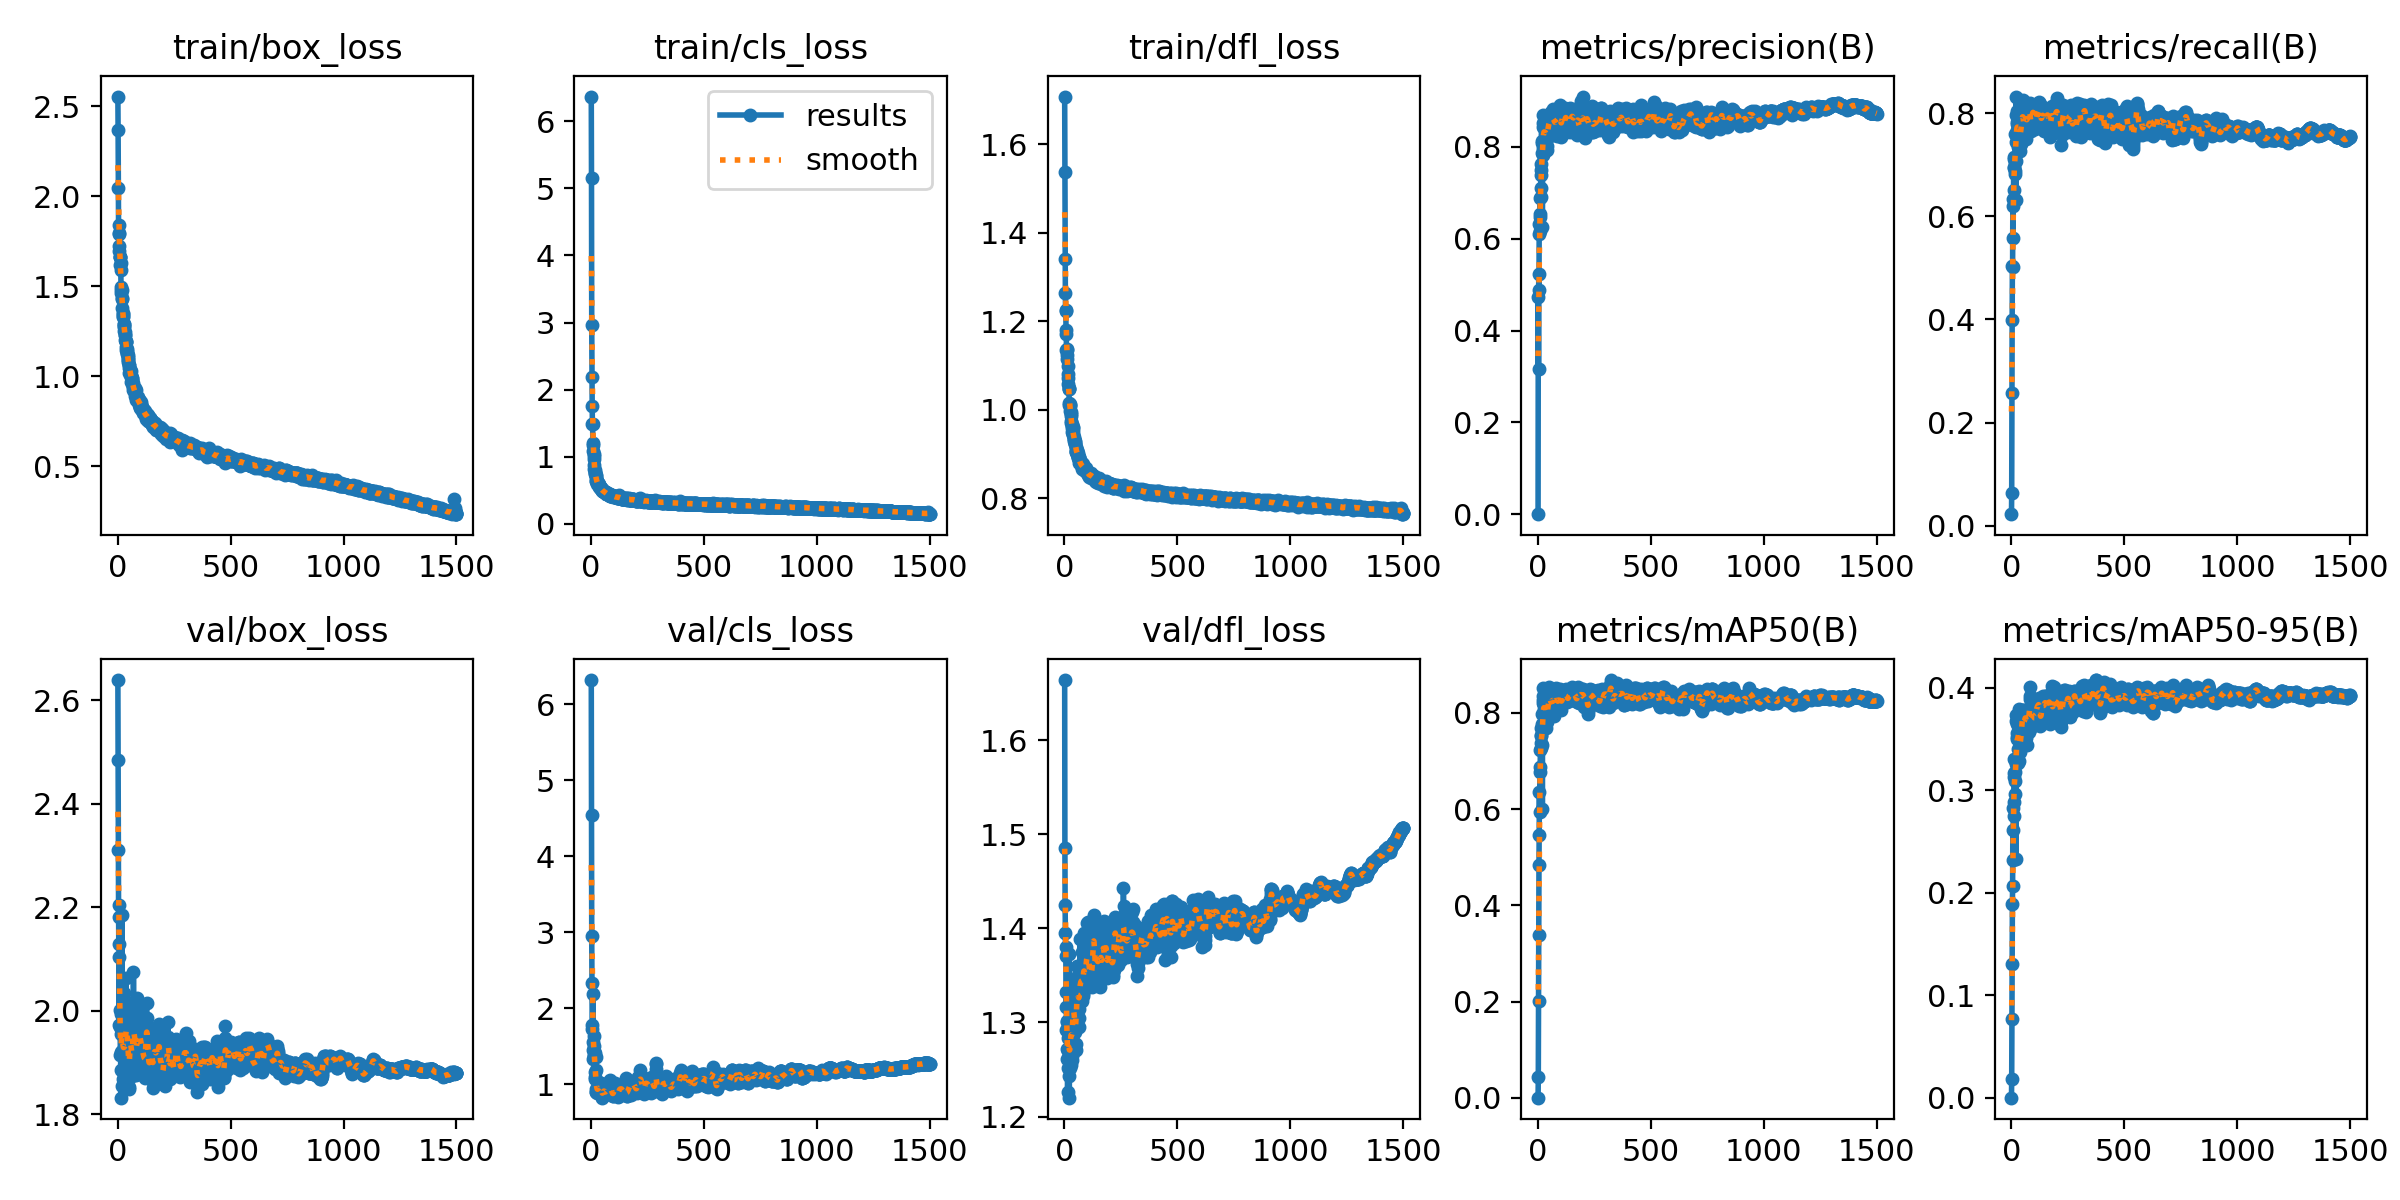

Source data for this figure (header and first rows):
epoch, train/box_loss, train/cls_loss, train/dfl_loss, metrics/precision(B), metrics/recall(B), metrics/mAP50(B), metrics/mAP50-95(B), val/box_loss, val/cls_loss, val/dfl_loss, lr/pg0, lr/pg1, lr/pg2
1, 2.553, 6.368, 1.707, 5e-05, 0.02254, 3e-05, 1e-05, 2.639, 6.319, 1.664, 0.0008, 0.0008, 0.0008
2, 2.368, 5.152, 1.537, 0.4724, 0.06269, 0.04307, 0.01795, 2.485, 4.543, 1.486, 0.001699, 0.001699, 0.001699
3, 2.044, 2.971, 1.341, 0.3152, 0.2576, 0.2009, 0.0769, 2.311, 2.948, 1.425, 0.002597, 0.002597, 0.002597
4, 1.841, 2.193, 1.263, 0.5234, 0.3995, 0.3388, 0.1306, 2.205, 2.33, 1.395, 0.003493, 0.003493, 0.003493
5, 1.793, 1.753, 1.225, 0.4892, 0.5035, 0.4845, 0.1889, 2.13, 1.782, 1.37, 0.004388, 0.004388, 0.004388
6, 1.791, 1.492, 1.222, 0.6316, 0.5026, 0.5458, 0.2063, 2.182, 1.722, 1.38, 0.005282, 0.005282, 0.005282
7, 1.698, 1.49, 1.18, 0.6099, 0.6204, 0.6366, 0.2607, 1.972, 1.552, 1.317, 0.006175, 0.006175, 0.006175
8, 1.722, 1.206, 1.172, 0.6178, 0.5585, 0.5934, 0.2322, 2.104, 2.192, 1.332, 0.007067, 0.007067, 0.007067
9, 1.661, 1.18, 1.135, 0.6879, 0.6345, 0.6867, 0.2828, 1.968, 1.332, 1.292, 0.007958, 0.007958, 0.007958
10, 1.665, 1.09, 1.136, 0.6474, 0.6517, 0.6781, 0.275, 2.002, 1.444, 1.3, 0.008847, 0.008847, 0.008847
11, 1.662, 1.017, 1.137, 0.6529, 0.6941, 0.7234, 0.2881, 1.972, 1.634, 1.301, 0.009735, 0.009735, 0.009735
12, 1.617, 1.04, 1.124, 0.6917, 0.7141, 0.7526, 0.3127, 1.915, 1.366, 1.262, 0.009927, 0.009927, 0.009927
13, 1.627, 0.9669, 1.115, 0.7379, 0.6959, 0.737, 0.3168, 1.921, 1.435, 1.272, 0.009927, 0.009927, 0.009927
14, 1.591, 0.8829, 1.099, 0.7507, 0.7118, 0.7681, 0.3299, 1.832, 1.495, 1.226, 0.009921, 0.009921, 0.009921
15, 1.482, 0.8127, 1.071, 0.7626, 0.7044, 0.7551, 0.3179, 1.887, 1.38, 1.252, 0.009914, 0.009914, 0.009914
16, 1.497, 0.7967, 1.082, 0.7102, 0.6825, 0.7265, 0.2957, 1.995, 1.414, 1.283, 0.009908, 0.009908, 0.009908
17, 1.463, 0.7785, 1.059, 0.7871, 0.6878, 0.734, 0.3094, 1.956, 1.156, 1.27, 0.009901, 0.009901, 0.009901
18, 1.478, 0.7563, 1.048, 0.8088, 0.7592, 0.7983, 0.3294, 1.915, 1.091, 1.27, 0.009894, 0.009894, 0.009894
19, 1.429, 0.7436, 1.046, 0.8131, 0.7446, 0.7763, 0.3271, 1.923, 1.071, 1.272, 0.009888, 0.009888, 0.009888
20, 1.434, 0.7119, 1.047, 0.6262, 0.6311, 0.5998, 0.2327, 2.186, 1.35, 1.372, 0.009881, 0.009881, 0.009881
21, 1.382, 0.6797, 1.015, 0.8435, 0.7966, 0.8354, 0.3671, 1.855, 0.9397, 1.22, 0.009875, 0.009875, 0.009875
22, 1.344, 0.7337, 1.012, 0.8519, 0.8323, 0.8524, 0.3731, 1.869, 0.8972, 1.243, 0.009868, 0.009868, 0.009868
23, 1.352, 0.6471, 1.01, 0.7821, 0.7071, 0.771, 0.3253, 1.976, 1.188, 1.256, 0.009861, 0.009861, 0.009861
24, 1.33, 0.6417, 1.01, 0.8692, 0.7823, 0.8265, 0.3559, 1.922, 0.9023, 1.275, 0.009855, 0.009855, 0.009855
25, 1.333, 0.6412, 1.012, 0.7986, 0.8037, 0.8204, 0.35, 1.887, 0.8998, 1.251, 0.009848, 0.009848, 0.009848
26, 1.29, 0.6338, 0.9983, 0.8514, 0.7671, 0.8156, 0.3516, 1.971, 0.9186, 1.294, 0.009842, 0.009842, 0.009842
27, 1.29, 0.6198, 0.9902, 0.8544, 0.7789, 0.8234, 0.3646, 1.878, 0.8865, 1.267, 0.009835, 0.009835, 0.009835
28, 1.276, 0.5997, 0.9946, 0.8401, 0.7724, 0.808, 0.3403, 1.982, 0.8993, 1.326, 0.009828, 0.009828, 0.009828
29, 1.282, 0.6026, 0.9865, 0.8403, 0.7793, 0.817, 0.355, 1.867, 0.8995, 1.27, 0.009822, 0.009822, 0.009822
30, 1.254, 0.5991, 0.9751, 0.8011, 0.7347, 0.7765, 0.3268, 2.034, 1.021, 1.345, 0.009815, 0.009815, 0.009815
31, 1.245, 0.6096, 0.9699, 0.8274, 0.7788, 0.8061, 0.3547, 1.887, 0.9576, 1.255, 0.009809, 0.009809, 0.009809
32, 1.231, 0.6068, 0.9672, 0.8144, 0.7965, 0.8252, 0.3634, 1.882, 0.9169, 1.265, 0.009802, 0.009802, 0.009802
33, 1.229, 0.5731, 0.9626, 0.8434, 0.7688, 0.8101, 0.3581, 1.971, 0.9279, 1.291, 0.009795, 0.009795, 0.009795
34, 1.201, 0.5896, 0.9586, 0.8644, 0.7743, 0.8399, 0.3792, 1.883, 0.9014, 1.26, 0.009789, 0.009789, 0.009789
35, 1.19, 0.5653, 0.9496, 0.8432, 0.7923, 0.8228, 0.359, 1.905, 0.9279, 1.282, 0.009782, 0.009782, 0.009782
36, 1.198, 0.5755, 0.9624, 0.7928, 0.7491, 0.7697, 0.3285, 2.064, 1.006, 1.334, 0.009776, 0.009776, 0.009776
37, 1.19, 0.5551, 0.9594, 0.8481, 0.7599, 0.798, 0.3514, 1.95, 1.014, 1.287, 0.009769, 0.009769, 0.009769
38, 1.162, 0.5493, 0.9456, 0.8313, 0.7689, 0.7961, 0.3488, 1.956, 0.9967, 1.303, 0.009762, 0.009762, 0.009762
39, 1.146, 0.5435, 0.9517, 0.8015, 0.7269, 0.788, 0.3367, 1.95, 0.9723, 1.323, 0.009756, 0.009756, 0.009756
40, 1.152, 0.5474, 0.9429, 0.7924, 0.7667, 0.7812, 0.3394, 2.016, 0.9366, 1.345, 0.009749, 0.009749, 0.009749
41, 1.132, 0.529, 0.9352, 0.8239, 0.7397, 0.7938, 0.3447, 1.972, 1.008, 1.314, 0.009743, 0.009743, 0.009743
42, 1.142, 0.5298, 0.939, 0.8471, 0.7643, 0.8084, 0.3418, 1.991, 1.019, 1.331, 0.009736, 0.009736, 0.009736
43, 1.123, 0.536, 0.9348, 0.851, 0.7821, 0.8338, 0.3657, 1.874, 0.9009, 1.27, 0.009729, 0.009729, 0.009729
44, 1.107, 0.5224, 0.9296, 0.8377, 0.7636, 0.7892, 0.3507, 1.968, 0.9391, 1.305, 0.009723, 0.009723, 0.009723
45, 1.121, 0.5294, 0.9288, 0.8334, 0.7857, 0.8121, 0.3632, 1.914, 0.9118, 1.308, 0.009716, 0.009716, 0.009716
46, 1.095, 0.5173, 0.9234, 0.8332, 0.7833, 0.8035, 0.3456, 1.998, 0.9138, 1.314, 0.00971, 0.00971, 0.00971
47, 1.078, 0.5035, 0.9219, 0.8343, 0.8021, 0.8267, 0.3745, 1.914, 0.8888, 1.299, 0.009703, 0.009703, 0.009703
48, 1.089, 0.5142, 0.9286, 0.8627, 0.7648, 0.8194, 0.361, 1.913, 0.8831, 1.29, 0.009696, 0.009696, 0.009696
49, 1.065, 0.5001, 0.9157, 0.8604, 0.7869, 0.8256, 0.3759, 1.85, 0.8282, 1.271, 0.00969, 0.00969, 0.00969
50, 1.062, 0.4981, 0.9118, 0.856, 0.8264, 0.8543, 0.3783, 1.854, 0.821, 1.277, 0.009683, 0.009683, 0.009683
51, 1.045, 0.4974, 0.9079, 0.8558, 0.7969, 0.8401, 0.3756, 1.91, 0.9144, 1.3, 0.009677, 0.009677, 0.009677
52, 1.019, 0.4996, 0.9053, 0.8594, 0.7913, 0.833, 0.378, 1.884, 0.8933, 1.312, 0.00967, 0.00967, 0.00967
53, 1.035, 0.486, 0.9046, 0.8428, 0.8034, 0.8379, 0.3753, 1.893, 0.886, 1.319, 0.009663, 0.009663, 0.009663
54, 1.038, 0.4919, 0.9094, 0.863, 0.8022, 0.8364, 0.3723, 1.911, 0.8978, 1.306, 0.009657, 0.009657, 0.009657
55, 1.034, 0.4954, 0.9024, 0.8388, 0.7721, 0.8153, 0.3548, 1.991, 0.9113, 1.36, 0.00965, 0.00965, 0.00965
56, 1.022, 0.487, 0.9076, 0.8239, 0.7653, 0.8126, 0.3597, 1.944, 0.8931, 1.323, 0.009644, 0.009644, 0.009644
57, 1.029, 0.4823, 0.901, 0.8592, 0.7605, 0.8254, 0.3713, 1.925, 0.9319, 1.32, 0.009637, 0.009637, 0.009637
58, 1.006, 0.4731, 0.9028, 0.8467, 0.7538, 0.8115, 0.3548, 1.954, 0.9787, 1.328, 0.00963, 0.00963, 0.00963
59, 0.9976, 0.4745, 0.8948, 0.8412, 0.7911, 0.8351, 0.3742, 1.941, 0.888, 1.327, 0.009624, 0.009624, 0.009624
60, 0.9951, 0.4734, 0.8965, 0.8762, 0.7791, 0.8184, 0.3685, 1.951, 0.8873, 1.351, 0.009617, 0.009617, 0.009617
... 1,440 more rows
